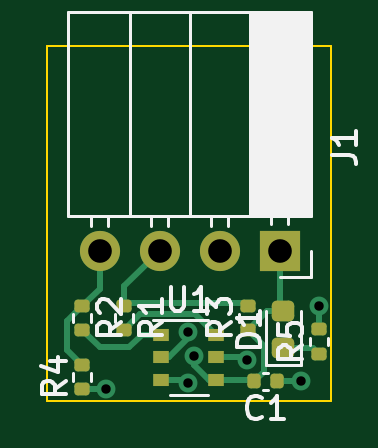
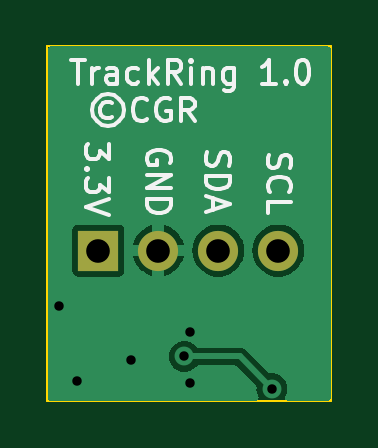
Circuit board: 11 layer files. Board 12.0 x 15.0 mm.
- bottom_copper: TrackRing-B_Cu.gbr (7985 bytes)
- bottom_mask: TrackRing-B_Mask.gbr (636 bytes)
- paste: TrackRing-B_Paste.gbr (452 bytes)
- bottom_silk: TrackRing-B_Silkscreen.gbr (15309 bytes)
- outline: TrackRing-Edge_Cuts.gbr (602 bytes)
- top_copper: TrackRing-F_Cu.gbr (5601 bytes)
- top_mask: TrackRing-F_Mask.gbr (2285 bytes)
- paste: TrackRing-F_Paste.gbr (2101 bytes)
- top_silk: TrackRing-F_Silkscreen.gbr (11121 bytes)
- drill: TrackRing-NPTH.drl (268 bytes)
- drill: TrackRing-PTH.drl (552 bytes)

=== bottom_copper: TrackRing-B_Cu.gbr (7985 bytes, source omitted) ===
=== bottom_mask: TrackRing-B_Mask.gbr ===
%TF.GenerationSoftware,KiCad,Pcbnew,7.0.1*%
%TF.CreationDate,2024-10-11T19:22:07-04:00*%
%TF.ProjectId,TrackRing,54726163-6b52-4696-9e67-2e6b69636164,rev?*%
%TF.SameCoordinates,Original*%
%TF.FileFunction,Soldermask,Bot*%
%TF.FilePolarity,Negative*%
%FSLAX46Y46*%
G04 Gerber Fmt 4.6, Leading zero omitted, Abs format (unit mm)*
G04 Created by KiCad (PCBNEW 7.0.1) date 2024-10-11 19:22:07*
%MOMM*%
%LPD*%
G01*
G04 APERTURE LIST*
%ADD10R,1.700000X1.700000*%
%ADD11O,1.700000X1.700000*%
G04 APERTURE END LIST*
D10*
%TO.C,J1*%
X29850000Y-28650000D03*
D11*
X27310000Y-28650000D03*
X24770000Y-28650000D03*
X22230000Y-28650000D03*
%TD*%
M02*

=== paste: TrackRing-B_Paste.gbr ===
%TF.GenerationSoftware,KiCad,Pcbnew,7.0.1*%
%TF.CreationDate,2024-10-11T19:22:07-04:00*%
%TF.ProjectId,TrackRing,54726163-6b52-4696-9e67-2e6b69636164,rev?*%
%TF.SameCoordinates,Original*%
%TF.FileFunction,Paste,Bot*%
%TF.FilePolarity,Positive*%
%FSLAX46Y46*%
G04 Gerber Fmt 4.6, Leading zero omitted, Abs format (unit mm)*
G04 Created by KiCad (PCBNEW 7.0.1) date 2024-10-11 19:22:07*
%MOMM*%
%LPD*%
G01*
G04 APERTURE LIST*
G04 APERTURE END LIST*
M02*

=== bottom_silk: TrackRing-B_Silkscreen.gbr (15309 bytes, source omitted) ===
=== outline: TrackRing-Edge_Cuts.gbr ===
%TF.GenerationSoftware,KiCad,Pcbnew,7.0.1*%
%TF.CreationDate,2024-10-11T19:22:07-04:00*%
%TF.ProjectId,TrackRing,54726163-6b52-4696-9e67-2e6b69636164,rev?*%
%TF.SameCoordinates,Original*%
%TF.FileFunction,Profile,NP*%
%FSLAX46Y46*%
G04 Gerber Fmt 4.6, Leading zero omitted, Abs format (unit mm)*
G04 Created by KiCad (PCBNEW 7.0.1) date 2024-10-11 19:22:07*
%MOMM*%
%LPD*%
G01*
G04 APERTURE LIST*
%TA.AperFunction,Profile*%
%ADD10C,0.100000*%
%TD*%
G04 APERTURE END LIST*
D10*
X20000000Y-20000000D02*
X32000000Y-20000000D01*
X32000000Y-35000000D01*
X20000000Y-35000000D01*
X20000000Y-20000000D01*
M02*

=== top_copper: TrackRing-F_Cu.gbr ===
%TF.GenerationSoftware,KiCad,Pcbnew,7.0.1*%
%TF.CreationDate,2024-10-11T19:22:07-04:00*%
%TF.ProjectId,TrackRing,54726163-6b52-4696-9e67-2e6b69636164,rev?*%
%TF.SameCoordinates,Original*%
%TF.FileFunction,Copper,L1,Top*%
%TF.FilePolarity,Positive*%
%FSLAX46Y46*%
G04 Gerber Fmt 4.6, Leading zero omitted, Abs format (unit mm)*
G04 Created by KiCad (PCBNEW 7.0.1) date 2024-10-11 19:22:07*
%MOMM*%
%LPD*%
G01*
G04 APERTURE LIST*
G04 Aperture macros list*
%AMRoundRect*
0 Rectangle with rounded corners*
0 $1 Rounding radius*
0 $2 $3 $4 $5 $6 $7 $8 $9 X,Y pos of 4 corners*
0 Add a 4 corners polygon primitive as box body*
4,1,4,$2,$3,$4,$5,$6,$7,$8,$9,$2,$3,0*
0 Add four circle primitives for the rounded corners*
1,1,$1+$1,$2,$3*
1,1,$1+$1,$4,$5*
1,1,$1+$1,$6,$7*
1,1,$1+$1,$8,$9*
0 Add four rect primitives between the rounded corners*
20,1,$1+$1,$2,$3,$4,$5,0*
20,1,$1+$1,$4,$5,$6,$7,0*
20,1,$1+$1,$6,$7,$8,$9,0*
20,1,$1+$1,$8,$9,$2,$3,0*%
G04 Aperture macros list end*
%TA.AperFunction,ComponentPad*%
%ADD10R,1.700000X1.700000*%
%TD*%
%TA.AperFunction,ComponentPad*%
%ADD11O,1.700000X1.700000*%
%TD*%
%TA.AperFunction,SMDPad,CuDef*%
%ADD12RoundRect,0.135000X-0.185000X0.135000X-0.185000X-0.135000X0.185000X-0.135000X0.185000X0.135000X0*%
%TD*%
%TA.AperFunction,SMDPad,CuDef*%
%ADD13RoundRect,0.140000X0.140000X0.170000X-0.140000X0.170000X-0.140000X-0.170000X0.140000X-0.170000X0*%
%TD*%
%TA.AperFunction,SMDPad,CuDef*%
%ADD14RoundRect,0.218750X0.256250X-0.218750X0.256250X0.218750X-0.256250X0.218750X-0.256250X-0.218750X0*%
%TD*%
%TA.AperFunction,SMDPad,CuDef*%
%ADD15RoundRect,0.135000X0.185000X-0.135000X0.185000X0.135000X-0.185000X0.135000X-0.185000X-0.135000X0*%
%TD*%
%TA.AperFunction,SMDPad,CuDef*%
%ADD16R,0.700000X0.510000*%
%TD*%
%TA.AperFunction,ViaPad*%
%ADD17C,0.800000*%
%TD*%
%TA.AperFunction,Conductor*%
%ADD18C,0.250000*%
%TD*%
G04 APERTURE END LIST*
D10*
%TO.P,J1,1,Pin_1*%
%TO.N,/VCC*%
X29850000Y-28650000D03*
D11*
%TO.P,J1,2,Pin_2*%
%TO.N,GND*%
X27310000Y-28650000D03*
%TO.P,J1,3,Pin_3*%
%TO.N,/SDA*%
X24770000Y-28650000D03*
%TO.P,J1,4,Pin_4*%
%TO.N,/SCL*%
X22230000Y-28650000D03*
%TD*%
D12*
%TO.P,R2,1*%
%TO.N,/SCL*%
X21500000Y-30990000D03*
%TO.P,R2,2*%
%TO.N,Net-(U1-SCL)*%
X21500000Y-32010000D03*
%TD*%
D13*
%TO.P,C1,1*%
%TO.N,GND*%
X29730000Y-34175000D03*
%TO.P,C1,2*%
%TO.N,/VCC*%
X28770000Y-34175000D03*
%TD*%
D14*
%TO.P,D1,1,K*%
%TO.N,Net-(D1-K)*%
X30000000Y-32787500D03*
%TO.P,D1,2,A*%
%TO.N,/VCC*%
X30000000Y-31212500D03*
%TD*%
D15*
%TO.P,R4,1*%
%TO.N,/VCC*%
X21500000Y-34510000D03*
%TO.P,R4,2*%
%TO.N,/SCL*%
X21500000Y-33490000D03*
%TD*%
D12*
%TO.P,R1,1*%
%TO.N,/SDA*%
X23250000Y-30990000D03*
%TO.P,R1,2*%
%TO.N,Net-(U1-SDA)*%
X23250000Y-32010000D03*
%TD*%
D15*
%TO.P,R5,1*%
%TO.N,Net-(D1-K)*%
X31500000Y-33010000D03*
%TO.P,R5,2*%
%TO.N,GND*%
X31500000Y-31990000D03*
%TD*%
D16*
%TO.P,U1,1,SCL*%
%TO.N,Net-(U1-SCL)*%
X24840000Y-32225000D03*
%TO.P,U1,2,GND*%
%TO.N,GND*%
X24840000Y-33175000D03*
%TO.P,U1,3,GND*%
X24840000Y-34125000D03*
%TO.P,U1,4,VCC*%
%TO.N,/VCC*%
X27160000Y-34125000D03*
%TO.P,U1,5,GND*%
%TO.N,GND*%
X27160000Y-33175000D03*
%TO.P,U1,6,SDA*%
%TO.N,Net-(U1-SDA)*%
X27160000Y-32225000D03*
%TD*%
D15*
%TO.P,R3,1*%
%TO.N,/VCC*%
X28500000Y-32010000D03*
%TO.P,R3,2*%
%TO.N,/SDA*%
X28500000Y-30990000D03*
%TD*%
D17*
%TO.N,/VCC*%
X22500000Y-34500000D03*
X26210500Y-33134098D03*
%TO.N,GND*%
X25977701Y-34272299D03*
X28445644Y-33288848D03*
X31500000Y-31000000D03*
X25987182Y-32076780D03*
X30750000Y-34175000D03*
%TD*%
D18*
%TO.N,/VCC*%
X29297500Y-31212500D02*
X28500000Y-32010000D01*
X26210500Y-33134098D02*
X26210500Y-33480500D01*
X29170644Y-32680644D02*
X29170644Y-33774356D01*
X26855000Y-34125000D02*
X27160000Y-34125000D01*
X28500000Y-32010000D02*
X29170644Y-32680644D01*
X30000000Y-31212500D02*
X29297500Y-31212500D01*
X29170644Y-33774356D02*
X28770000Y-34175000D01*
X26210500Y-33480500D02*
X26855000Y-34125000D01*
X27160000Y-34125000D02*
X28720000Y-34125000D01*
X29850000Y-28650000D02*
X29850000Y-31062500D01*
X29850000Y-31062500D02*
X30000000Y-31212500D01*
X28720000Y-34125000D02*
X28770000Y-34175000D01*
X22500000Y-34500000D02*
X21510000Y-34500000D01*
X21510000Y-34500000D02*
X21500000Y-34510000D01*
%TO.N,GND*%
X25987182Y-32332818D02*
X25145000Y-33175000D01*
X25977701Y-34272299D02*
X25830402Y-34125000D01*
X29730000Y-34175000D02*
X30750000Y-34175000D01*
X28331796Y-33175000D02*
X28445644Y-33288848D01*
X25987182Y-32076780D02*
X25987182Y-32332818D01*
X25830402Y-34125000D02*
X24840000Y-34125000D01*
X27160000Y-33175000D02*
X28331796Y-33175000D01*
X25145000Y-33175000D02*
X24840000Y-33175000D01*
X31500000Y-31990000D02*
X31500000Y-31000000D01*
%TO.N,/SDA*%
X28399462Y-30889462D02*
X28500000Y-30990000D01*
X23250000Y-30990000D02*
X23350538Y-30889462D01*
X23350538Y-30889462D02*
X28399462Y-30889462D01*
X23250000Y-30170000D02*
X24770000Y-28650000D01*
X23250000Y-30990000D02*
X23250000Y-30170000D01*
%TO.N,/SCL*%
X21500000Y-30990000D02*
X22230000Y-30260000D01*
X22230000Y-30260000D02*
X22230000Y-28650000D01*
X21500000Y-33490000D02*
X20855000Y-32845000D01*
X20855000Y-32845000D02*
X20855000Y-31635000D01*
X20855000Y-31635000D02*
X21500000Y-30990000D01*
%TO.N,Net-(U1-SDA)*%
X27160000Y-32225000D02*
X26274462Y-31339462D01*
X26274462Y-31339462D02*
X23920538Y-31339462D01*
X23920538Y-31339462D02*
X23250000Y-32010000D01*
%TO.N,Net-(U1-SCL)*%
X24005538Y-32225000D02*
X23480538Y-32750000D01*
X22240000Y-32750000D02*
X21500000Y-32010000D01*
X23480538Y-32750000D02*
X22240000Y-32750000D01*
X24840000Y-32225000D02*
X24005538Y-32225000D01*
%TO.N,Net-(D1-K)*%
X31277500Y-32787500D02*
X31500000Y-33010000D01*
X30000000Y-32787500D02*
X31277500Y-32787500D01*
%TD*%
M02*

=== top_mask: TrackRing-F_Mask.gbr (2285 bytes, source withheld) ===
=== paste: TrackRing-F_Paste.gbr (2101 bytes, source withheld) ===
=== top_silk: TrackRing-F_Silkscreen.gbr (11121 bytes, source omitted) ===
=== drill: TrackRing-NPTH.drl ===
M48
; DRILL file {KiCad 7.0.1} date Fri Oct 11 19:22:12 2024
; FORMAT={-:-/ absolute / inch / decimal}
; #@! TF.CreationDate,2024-10-11T19:22:12-04:00
; #@! TF.GenerationSoftware,Kicad,Pcbnew,7.0.1
; #@! TF.FileFunction,NonPlated,1,2,NPTH
FMAT,2
INCH
%
G90
G05
T0
M30

=== drill: TrackRing-PTH.drl ===
M48
; DRILL file {KiCad 7.0.1} date Fri Oct 11 19:22:12 2024
; FORMAT={-:-/ absolute / inch / decimal}
; #@! TF.CreationDate,2024-10-11T19:22:12-04:00
; #@! TF.GenerationSoftware,Kicad,Pcbnew,7.0.1
; #@! TF.FileFunction,Plated,1,2,PTH
FMAT,2
INCH
; #@! TA.AperFunction,Plated,PTH,ViaDrill
T1C0.0157
; #@! TA.AperFunction,Plated,PTH,ComponentDrill
T2C0.0394
%
G90
G05
T1
X0.8858Y-1.3583
X1.0227Y-1.3493
X1.0231Y-1.2629
X1.0319Y-1.3045
X1.1199Y-1.3106
X1.2106Y-1.3455
X1.2402Y-1.2205
T2
X0.8752Y-1.128
X0.9752Y-1.128
X1.0752Y-1.128
X1.1752Y-1.128
T0
M30
